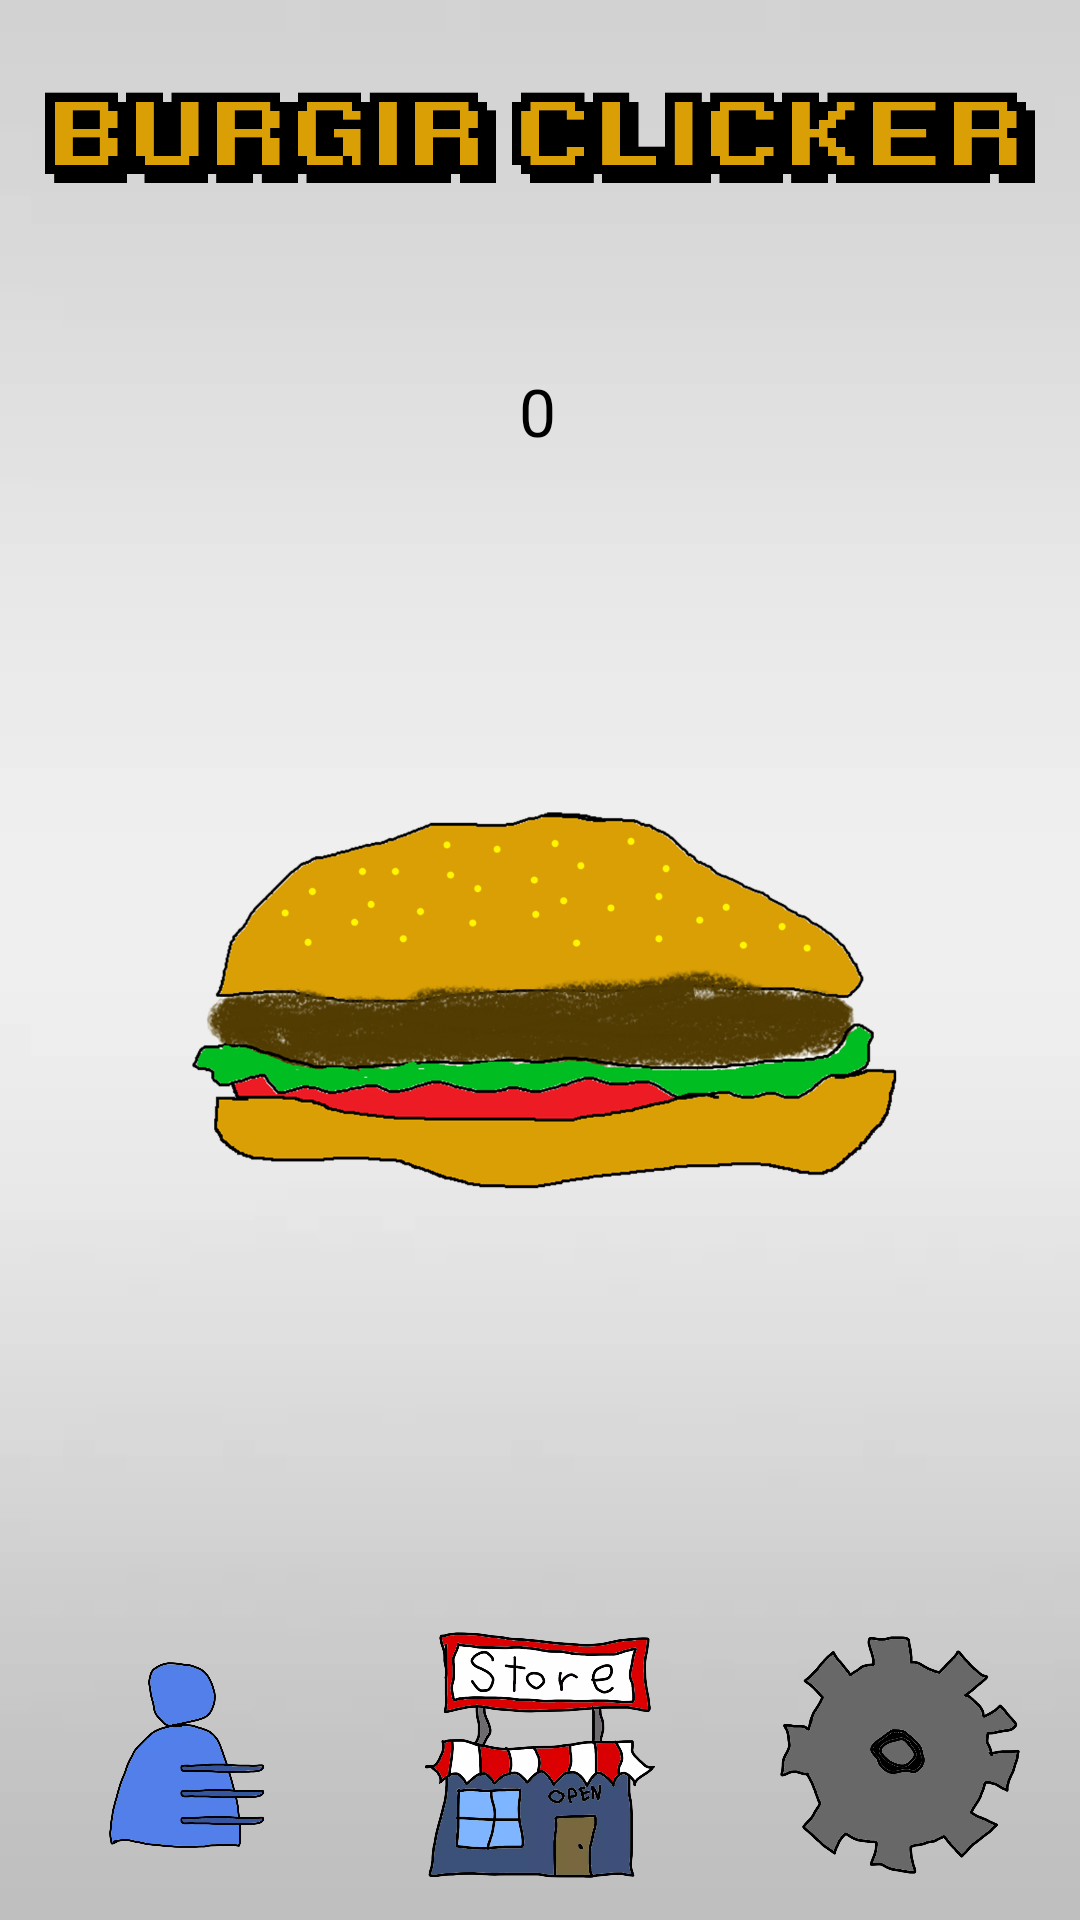

The Android layout XML behind this screen, and the referenced resources:
<!-- AndroidManifest.xml: application theme Theme.BurgirClicker -->
<!-- res/layout/fragment_clicking.xml -->
<?xml version="1.0" encoding="utf-8"?>
<androidx.constraintlayout.widget.ConstraintLayout
    xmlns:android="http://schemas.android.com/apk/res/android"
    xmlns:app="http://schemas.android.com/apk/res-auto"
    xmlns:tools="http://schemas.android.com/tools"
    android:layout_width="match_parent"
    android:layout_height="match_parent"
    tools:context=".ClickingFragment">

    <ImageView
        android:id="@+id/Background"
        android:layout_width="0dp"
        android:layout_height="0dp"
        android:background="#00018786"
        android:scaleType="centerCrop"
        app:layout_constraintBottom_toBottomOf="parent"
        app:layout_constraintEnd_toEndOf="parent"
        app:layout_constraintHorizontal_bias="0.0"
        app:layout_constraintStart_toStartOf="parent"
        app:layout_constraintTop_toTopOf="parent"
        app:layout_constraintVertical_bias="0.0"
        app:srcCompat="@drawable/background_steel" />

    <TextView
        android:id="@+id/walletTextView"
        android:layout_width="wrap_content"
        android:layout_height="wrap_content"
        android:layout_marginTop="16dp"
        android:text="@string/wallet_textview"
        android:textAppearance="@style/TextAppearance.AppCompat.Large"
        android:textColor="@color/black"
        app:layout_constraintBottom_toTopOf="@+id/BurgirButton"
        app:layout_constraintEnd_toEndOf="parent"
        app:layout_constraintHorizontal_bias="0.498"
        app:layout_constraintStart_toStartOf="parent"
        app:layout_constraintTop_toBottomOf="@+id/Title"
        app:layout_constraintVertical_bias="0.25" />

    <androidx.constraintlayout.widget.Guideline
        android:id="@+id/BottomGuideline"
        android:layout_width="wrap_content"
        android:layout_height="wrap_content"
        android:orientation="horizontal"
        app:layout_constraintGuide_percent="0.85" />

    <ImageButton
        android:id="@+id/CareerButton"
        android:layout_width="0dp"
        android:layout_height="0dp"
        android:backgroundTint="#00FFFFFF"
        android:scaleType="fitCenter"
        app:layout_constraintBottom_toTopOf="@+id/LowestGuideline"
        app:layout_constraintEnd_toStartOf="@+id/StoreButton"
        app:layout_constraintHorizontal_bias="0.5"
        app:layout_constraintStart_toStartOf="parent"
        app:layout_constraintTop_toTopOf="@+id/BottomGuideline"
        app:srcCompat="@drawable/career" />

    <ImageButton
        android:id="@+id/StoreButton"
        android:layout_width="0dp"
        android:layout_height="0dp"
        android:background="#00FFFFFF"
        android:scaleType="fitCenter"
        android:src="@drawable/store"
        android:text="Store"
        app:layout_constraintBottom_toTopOf="@+id/LowestGuideline"
        app:layout_constraintEnd_toStartOf="@+id/OptionsButton"
        app:layout_constraintHorizontal_bias="0.5"
        app:layout_constraintStart_toEndOf="@+id/CareerButton"
        app:layout_constraintTop_toTopOf="@+id/BottomGuideline" />

    <ImageButton
        android:id="@+id/OptionsButton"
        android:layout_width="0dp"
        android:layout_height="0dp"
        android:background="#00FFFFFF"
        android:scaleType="fitCenter"
        app:layout_constraintBottom_toTopOf="@+id/LowestGuideline"
        app:layout_constraintEnd_toEndOf="parent"
        app:layout_constraintHorizontal_bias="0.5"
        app:layout_constraintStart_toEndOf="@+id/StoreButton"
        app:layout_constraintTop_toTopOf="@+id/BottomGuideline"
        app:srcCompat="@drawable/options" />

    <ImageButton
        android:id="@+id/BurgirButton"
        android:layout_width="0dp"
        android:layout_height="0dp"
        android:backgroundTint="#00FFFFFF"
        android:scaleType="fitCenter"
        app:layout_constraintBottom_toTopOf="@+id/UnderBurgirButtonGuideline"
        app:layout_constraintEnd_toStartOf="@+id/EndGuideline"
        app:layout_constraintStart_toStartOf="@+id/StartGuideline"
        app:layout_constraintTop_toTopOf="@+id/TopGuideline"
        app:srcCompat="@drawable/burgir_button" />

    <ImageView
        android:id="@+id/Title"
        android:layout_width="0dp"
        android:layout_height="0dp"
        android:scaleType="fitCenter"
        app:layout_constraintBottom_toTopOf="@+id/TitleGuideline"
        app:layout_constraintEnd_toEndOf="parent"
        app:layout_constraintStart_toStartOf="parent"
        app:layout_constraintTop_toTopOf="parent"
        app:srcCompat="@drawable/burgir_clicker_title" />

    <androidx.constraintlayout.widget.Guideline
        android:id="@+id/TitleGuideline"
        android:layout_width="wrap_content"
        android:layout_height="wrap_content"
        android:orientation="horizontal"
        app:layout_constraintGuide_percent="0.13816689" />

    <androidx.constraintlayout.widget.Guideline
        android:id="@+id/LowestGuideline"
        android:layout_width="wrap_content"
        android:layout_height="wrap_content"
        android:orientation="horizontal"
        app:layout_constraintGuide_percent="0.97811216" />

    <androidx.constraintlayout.widget.Guideline
        android:id="@+id/StartGuideline"
        android:layout_width="wrap_content"
        android:layout_height="wrap_content"
        android:orientation="vertical"
        app:layout_constraintGuide_percent="0.13868614" />

    <androidx.constraintlayout.widget.Guideline
        android:id="@+id/EndGuideline"
        android:layout_width="wrap_content"
        android:layout_height="wrap_content"
        android:orientation="vertical"
        app:layout_constraintGuide_percent="0.8686131" />

    <androidx.constraintlayout.widget.Guideline
        android:id="@+id/TopGuideline"
        android:layout_width="wrap_content"
        android:layout_height="wrap_content"
        android:orientation="horizontal"
        app:layout_constraintGuide_percent="0.32147744" />

    <androidx.constraintlayout.widget.Guideline
        android:id="@+id/UnderBurgirButtonGuideline"
        android:layout_width="wrap_content"
        android:layout_height="wrap_content"
        android:orientation="horizontal"
        app:layout_constraintGuide_percent="0.7305062" />

</androidx.constraintlayout.widget.ConstraintLayout>
<!-- resources referenced by this layout -->
<resources>
  <!-- drawable background_steel: webp bitmap (drawable, 1474 bytes) -->
  <!-- drawable burgir_button: webp bitmap (drawable, 138102 bytes) -->
  <!-- drawable burgir_clicker_title: webp bitmap (drawable, 966 bytes) -->
  <!-- drawable career: webp bitmap (drawable, 41536 bytes) -->
  <!-- drawable options: webp bitmap (drawable, 50272 bytes) -->
  <!-- drawable store: webp bitmap (drawable, 122656 bytes) -->
  <string name="wallet_textview">0</string>
  <style name="Theme.BurgirClicker" parent="Theme.MaterialComponents.DayNight.NoActionBar">
          
          <item name="colorPrimary">@color/black</item>
          <item name="colorPrimaryVariant">@color/black</item>
          <item name="colorOnPrimary">@color/white</item>
          
          <item name="colorSecondary">@color/teal_200</item>
          <item name="colorSecondaryVariant">@color/teal_700</item>
          <item name="colorOnSecondary">@color/black</item>
          
          <item name="android:statusBarColor" tools:targetApi="l">?attr/colorPrimaryVariant</item>
          
      </style>
  <!-- not gathered from this repository: default colours our renderer supplied (Android Studio template values) -->
  <color name="teal_200">#FF03DAC5</color>
  <color name="teal_700">#FF018786</color>
  <color name="black">#FF000000</color>
  <color name="white">#FFFFFFFF</color>
</resources>
